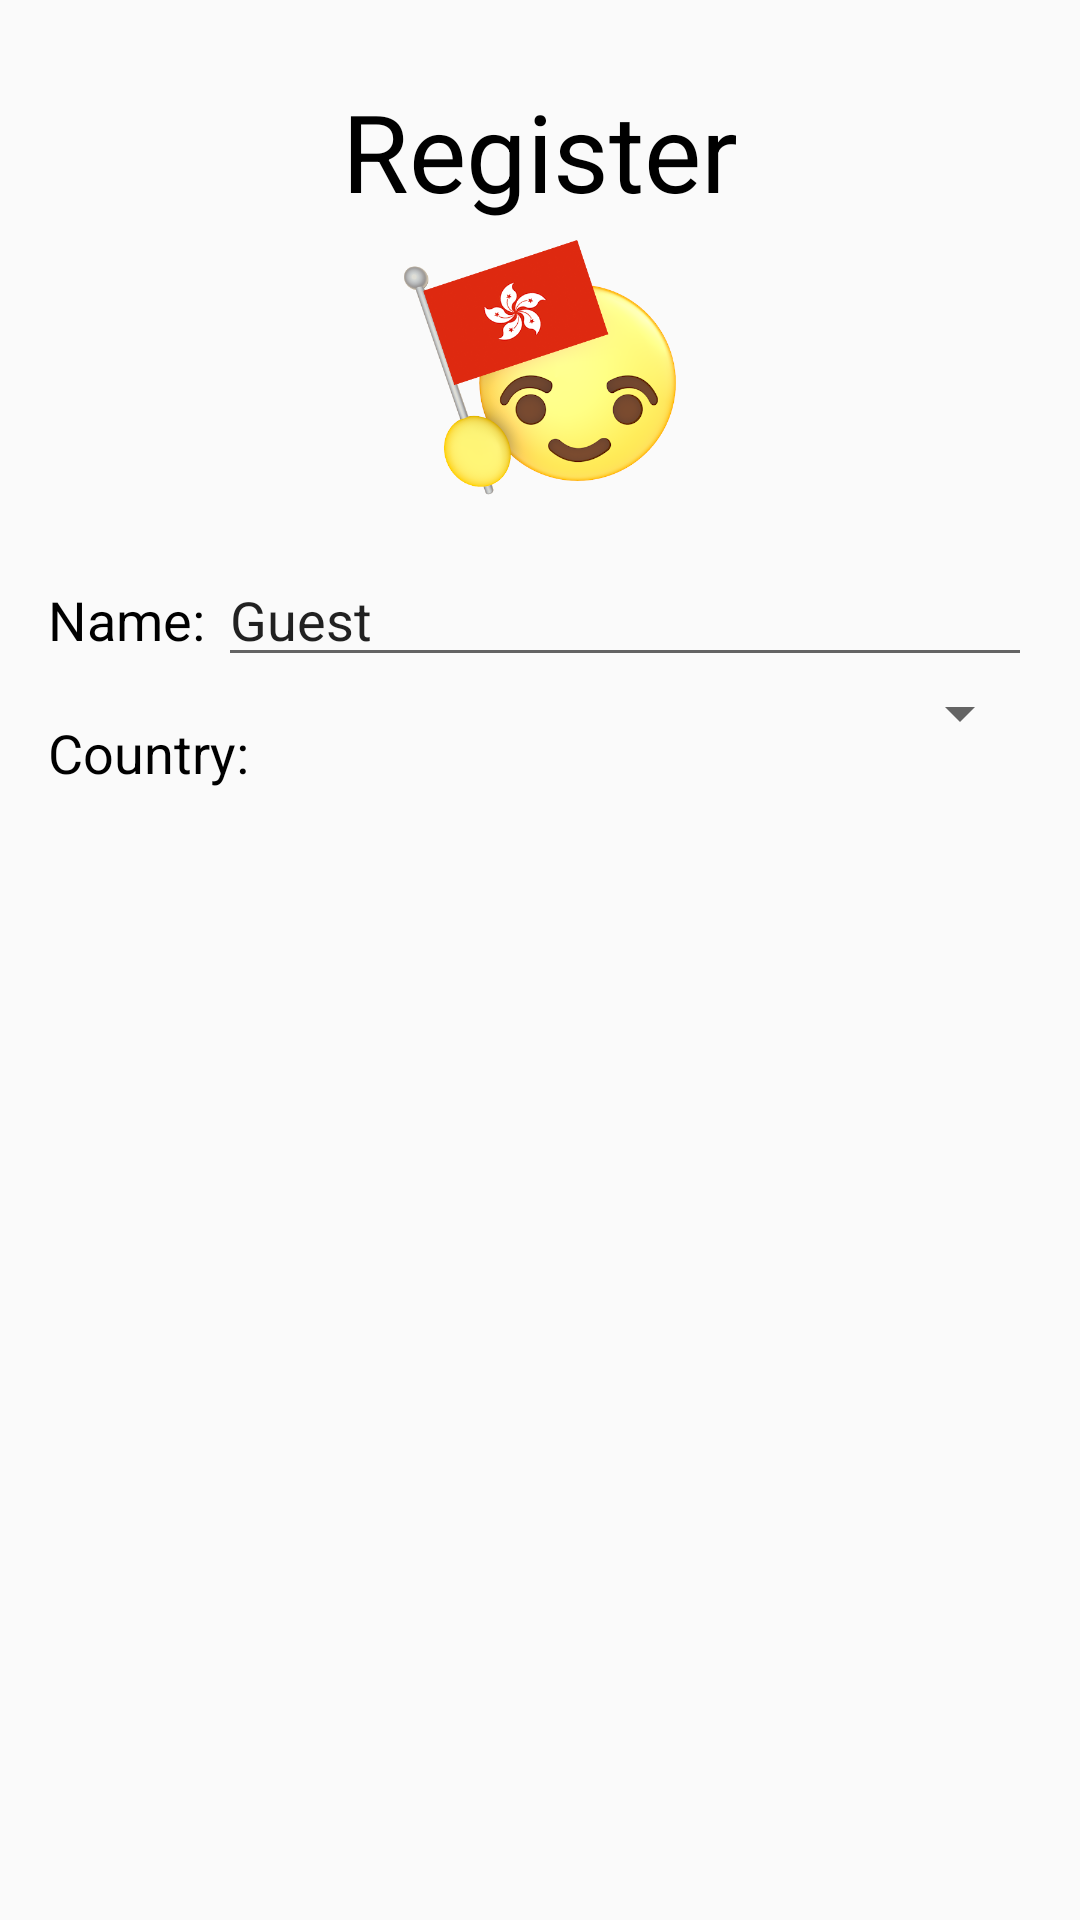

Layout XML and referenced resources for this Android screen:
<!-- AndroidManifest.xml: application theme AppTheme -->
<!-- res/layout/register.xml -->
<?xml version="1.0" encoding="utf-8"?>
<RelativeLayout xmlns:android="http://schemas.android.com/apk/res/android"
    android:layout_width="match_parent"
    android:layout_height="match_parent"
    xmlns:tools="http://schemas.android.com/tools"
    android:padding="16dp">

    <TextView
        android:id="@+id/tv_title"
        android:layout_width="wrap_content"
        android:layout_height="wrap_content"
        android:text="Register"
        android:layout_centerHorizontal="true"
        android:paddingTop="10dp"
        android:textColor="#000"
        android:textSize="36dp"
        android:fontFamily="bold"/>
    <ImageView
        android:id="@+id/imgCountry"
        android:layout_width="100dp"
        android:layout_height="100dp"
        android:src="@drawable/hk"
        android:layout_centerHorizontal="true"
        android:layout_below="@+id/tv_title"/>

    <TextView
        android:id="@+id/tv_name"
        android:layout_width="wrap_content"
        android:layout_height="wrap_content"
        android:text="Name: "
        android:paddingTop="10dp"
        android:textColor="#000"
        android:textSize="18dp"
        android:layout_marginTop="10dp"
        android:layout_below="@+id/imgCountry"/>

    <EditText
        android:hint="Your name"
        android:id="@+id/et_name"
        android:layout_width="match_parent"
        android:layout_height="wrap_content"
        android:layout_marginTop="10dp"
        android:layout_toRightOf="@+id/tv_name"
        android:layout_below="@+id/imgCountry"
        android:text="Guest"/>

    <TextView
        android:id="@+id/tv_country"
        android:layout_marginTop="10dp"
        android:layout_width="wrap_content"
        android:layout_height="wrap_content"
        android:text="Country:  "
        android:paddingTop="10dp"
        android:textColor="#000"
        android:textSize="18dp"
        android:layout_below="@+id/tv_name"/>

    <Spinner
        android:id="@+id/spinner"
        android:layout_width="match_parent"
        android:layout_height="wrap_content"
        android:layout_below="@+id/et_name"
        android:layout_toRightOf="@+id/tv_country"
        />
</RelativeLayout>
<!-- resources referenced by this layout -->
<resources>
  <!-- drawable hk: png bitmap (drawable, 105538 bytes) -->
  <style name="AppTheme" parent="Theme.AppCompat.Light.DarkActionBar">
          
          <item name="colorPrimary">@color/colorPrimary</item>
          <item name="colorPrimaryDark">@color/colorPrimaryDark</item>
          <item name="colorAccent">@color/colorAccent</item>
      </style>
  <color name="colorPrimary">#008577</color>
  <color name="colorPrimaryDark">#00574B</color>
  <color name="colorAccent">#D81B60</color>
</resources>
